The GitHub repository yogini-palshikar/IEEE_WIE_Web_Development contains a labelled image folder "images" with 6 categories: drain sewer overflow, normal, pipe burst, water main leak, waterlogging, wet road rain. Examples follow, each with its label.

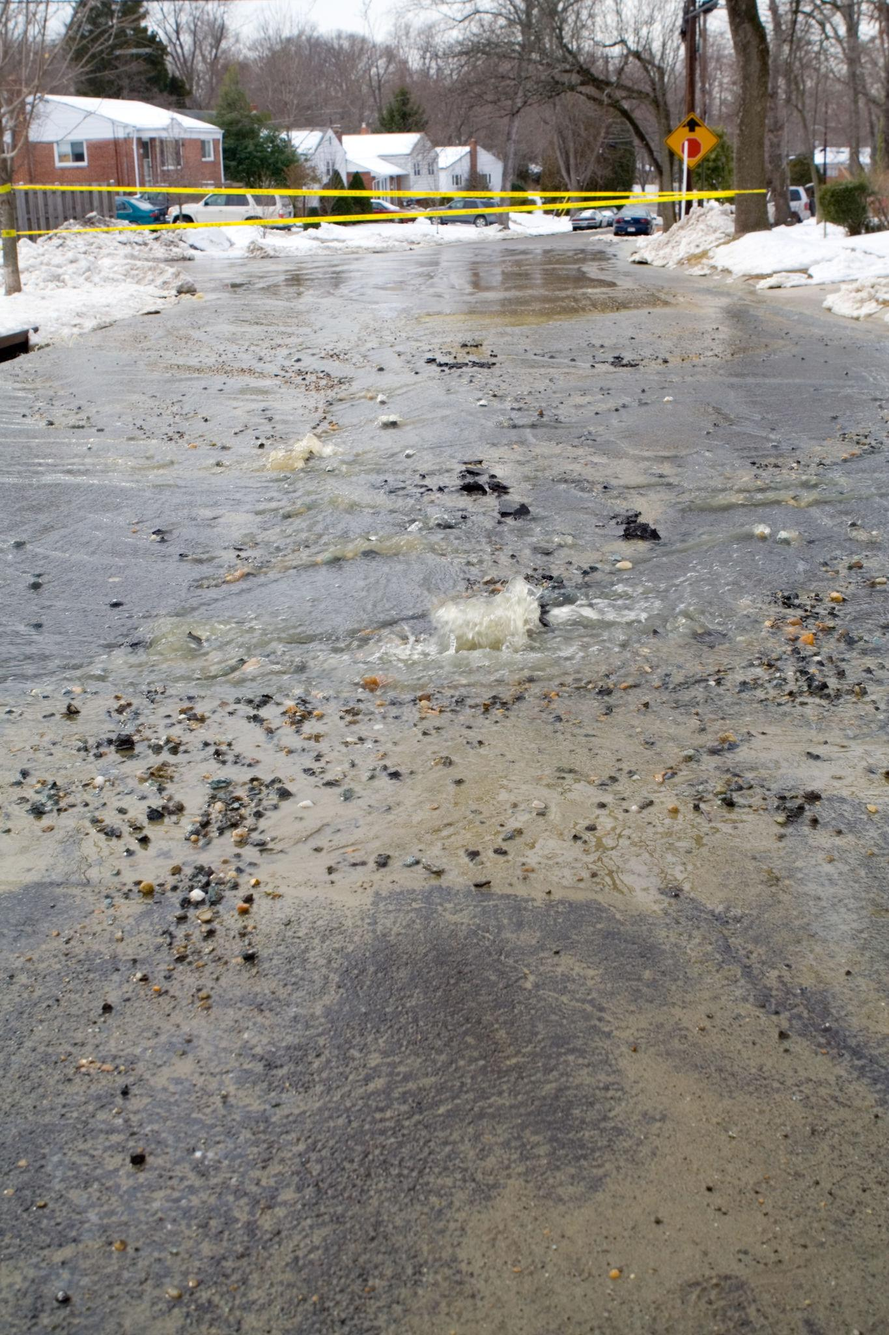
Label: water main leak

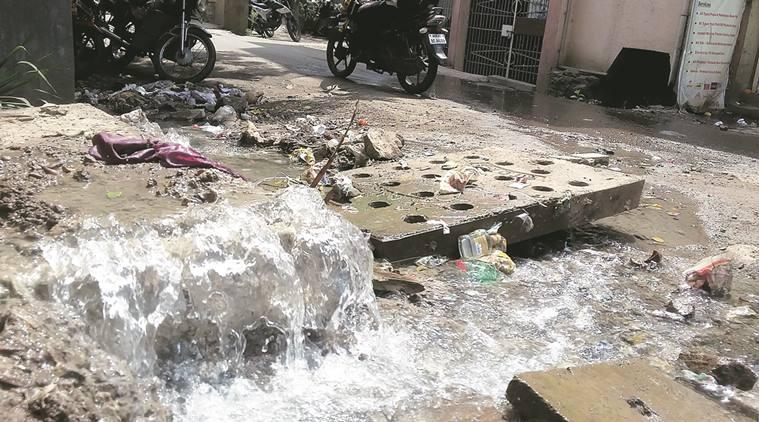
Label: drain sewer overflow

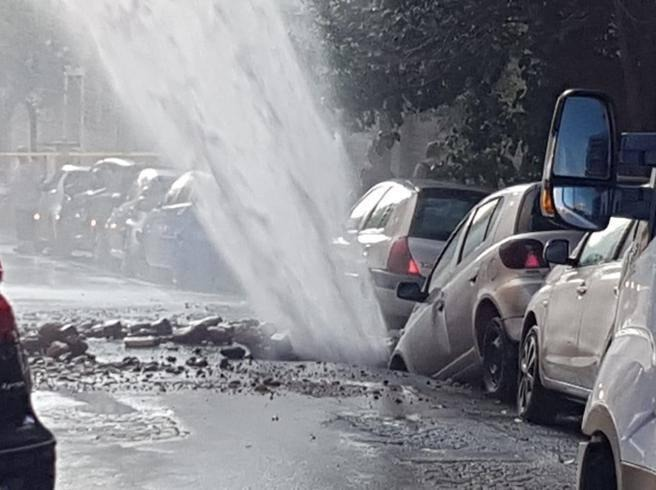
Label: pipe burst

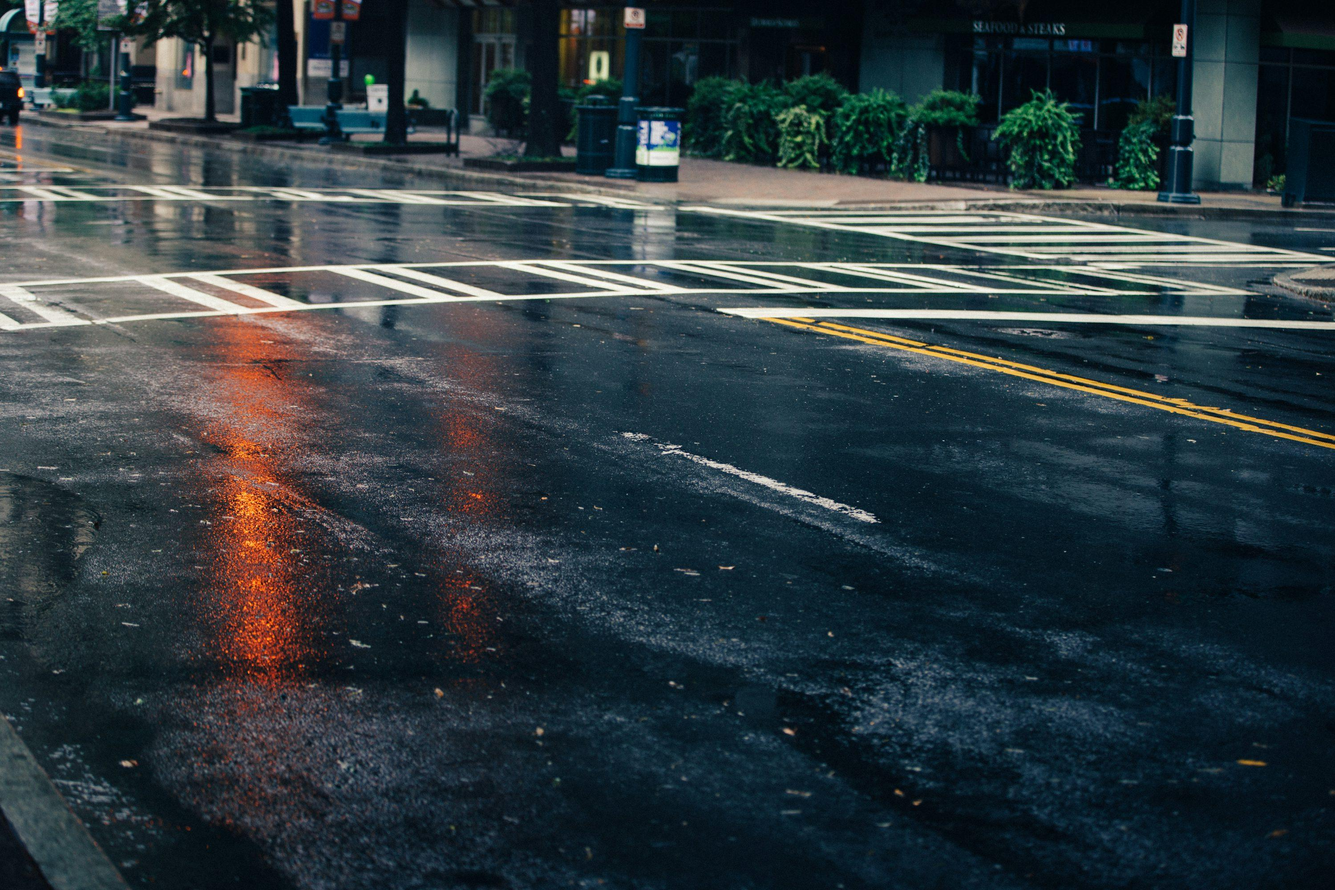
Label: wet road rain

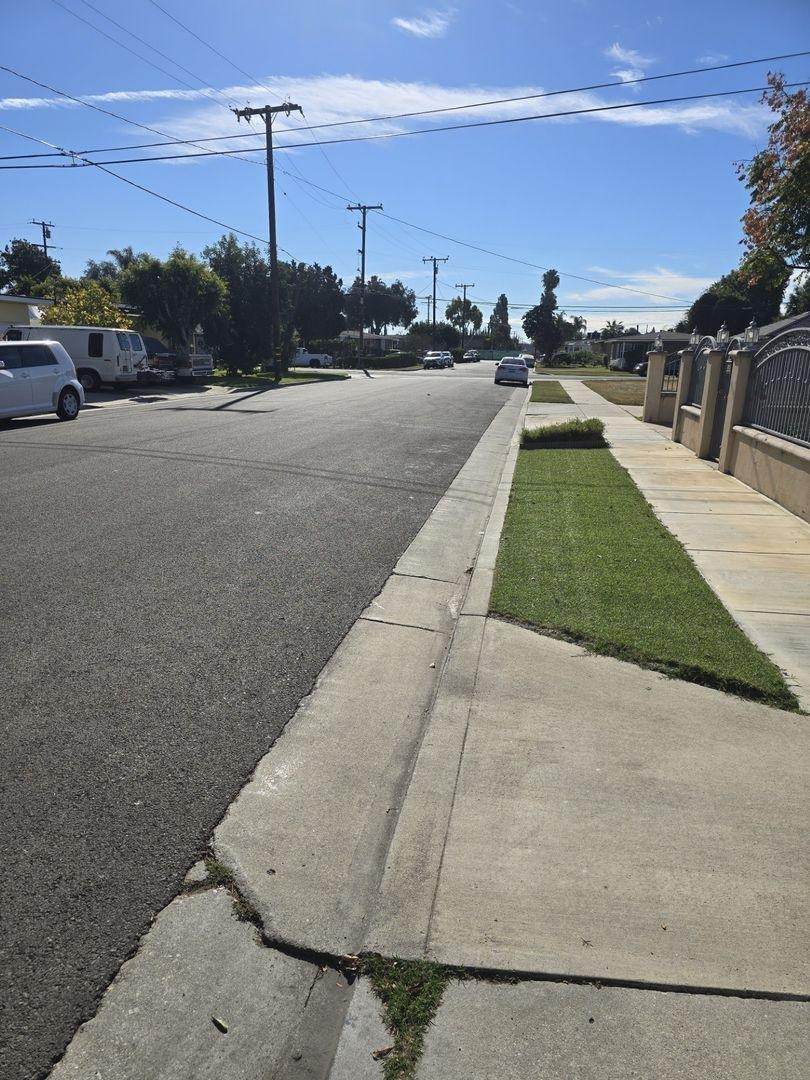
Label: normal

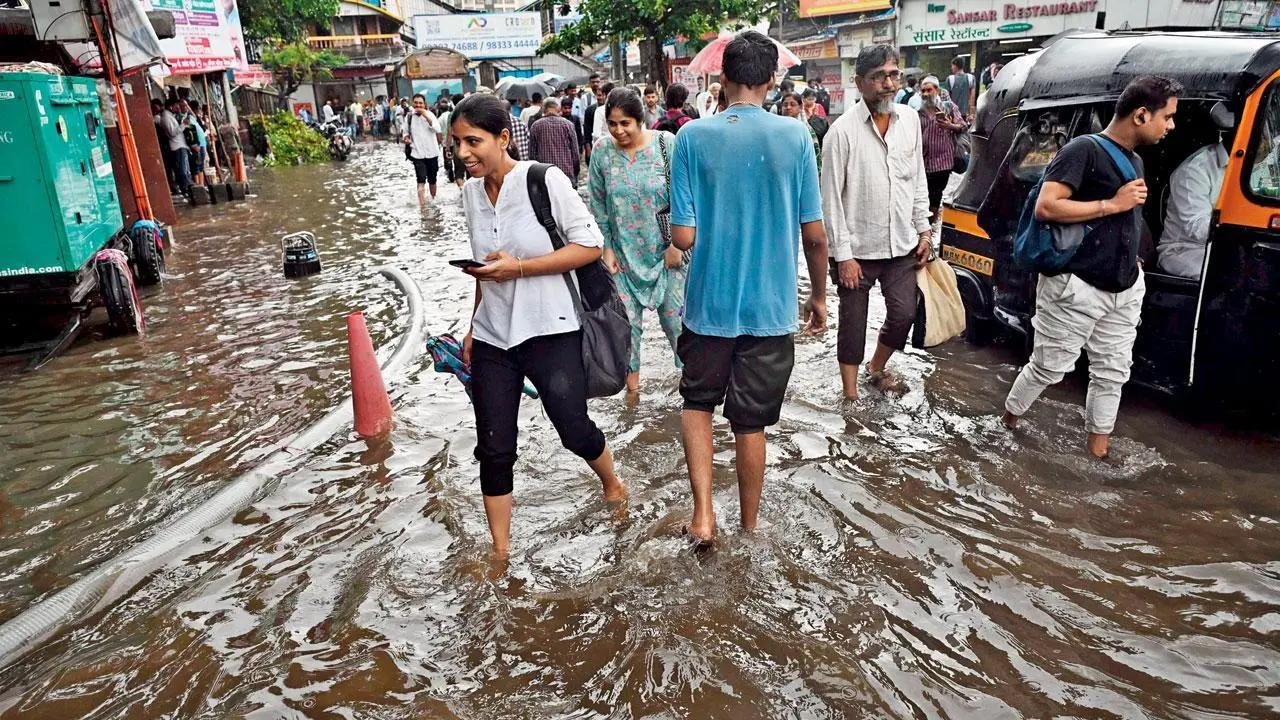
Label: waterlogging
